pico-8 play session: hold → + tap 🅾

[t = 2 s] hold → ~2s, tap 🅾 ~4×
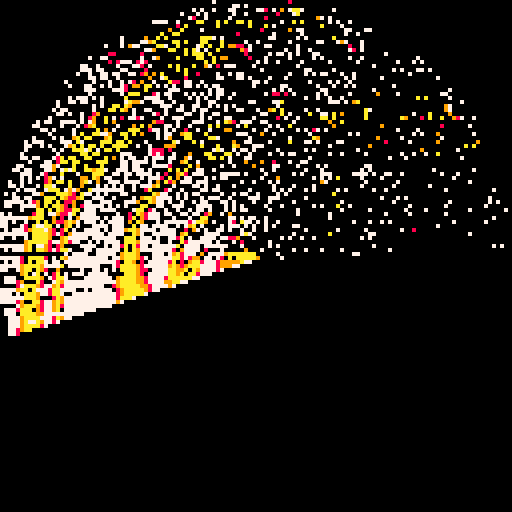
[t = 4 s] hold → ~4s, tap 🅾 ~7×
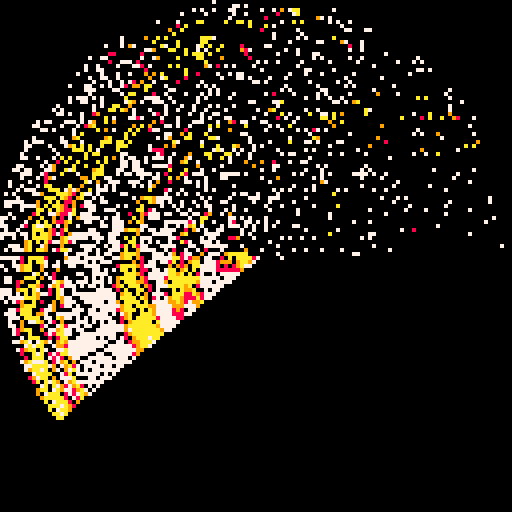
[t = 6 s] hold → ~6s, tap 🅾 ~10×
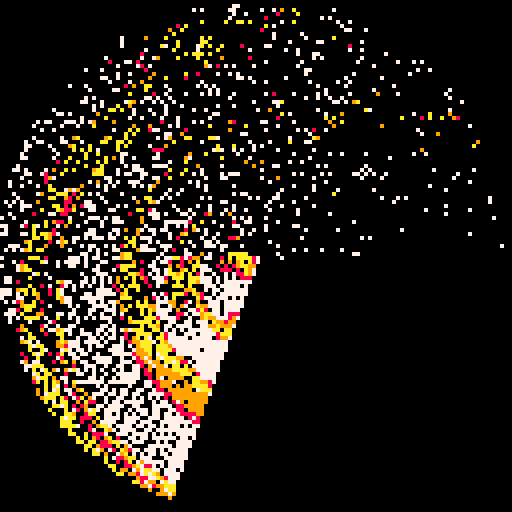
[t = 8 s] hold → ~8s, tap 🅾 ~14×
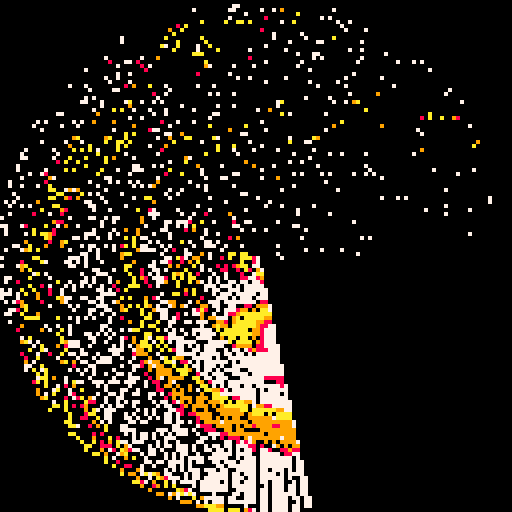

pico-8 cartridge
version 29
__lua__


--[[
  put this check_time function at the start of the cart
  make sure to call check_time() somehwere in the cart.
  in most tweetcarts, the bast place to do this is direclty before "flip()"
--]]
function check_time() 
  --id is stored in the parameters field
  my_id = stat(6)

  --the breadcrumb field is the name of the start cart + "," + the number of seconds we should play
  my_info = stat(100)
  --if we don't have it, stop checking
  if my_info == nil then
    return
  end

  breadcumb_parts = split(my_info, ",", true)
  start_cart_name = breadcumb_parts[1]
  max_time = breadcumb_parts[2]

  --check if we hit the max time
  if time() > max_time or btnp(1) then
    load(start_cart_name,"",my_id)
  end
end
--end of check_time



cls()h=64s=sin::_::e=t()/5for i=0,500do
pset(h-rnd(128),h-rnd(128),0)end
camera(-h,-h)for j=0,3do
c=7a=e+j*.001line(0,0,cos(a)*h,s(a)*h,c)for k=0,h do
p=cos(s(k/160+a/2)+cos(k/220+s(a/8))+s(cos(k/h-a))/5+cos(k/70+a)/5)
if(p>.3)pset(cos(a)*k,s(a)*k,7+p*4-.2)end
end
check_time()
flip()goto _

-- cls()
-- h=64
-- ::_::
-- e=t()/5
-- for i=0,500do
-- pset(h-rnd(128),h-rnd(128),0)
-- end
-- camera(-h,-h)
-- for j=0,3do
-- c=7
-- a=e+j*.001
-- line(0,0,cos(a)*h,sin(a)*h,c)
-- for k=0,h do
-- p=cos(sin(k/160+a/2)+cos(k/220+sin(a/8))+sin(a*cos(k/h-a))/5+cos(k/70+a)/5)
-- if(p>.35)pset(cos(a)*k,sin(a)*k,7+p*4-.2)
-- end
-- end
-- flip()goto _


--#tweetcart #pico8 #pixelart
